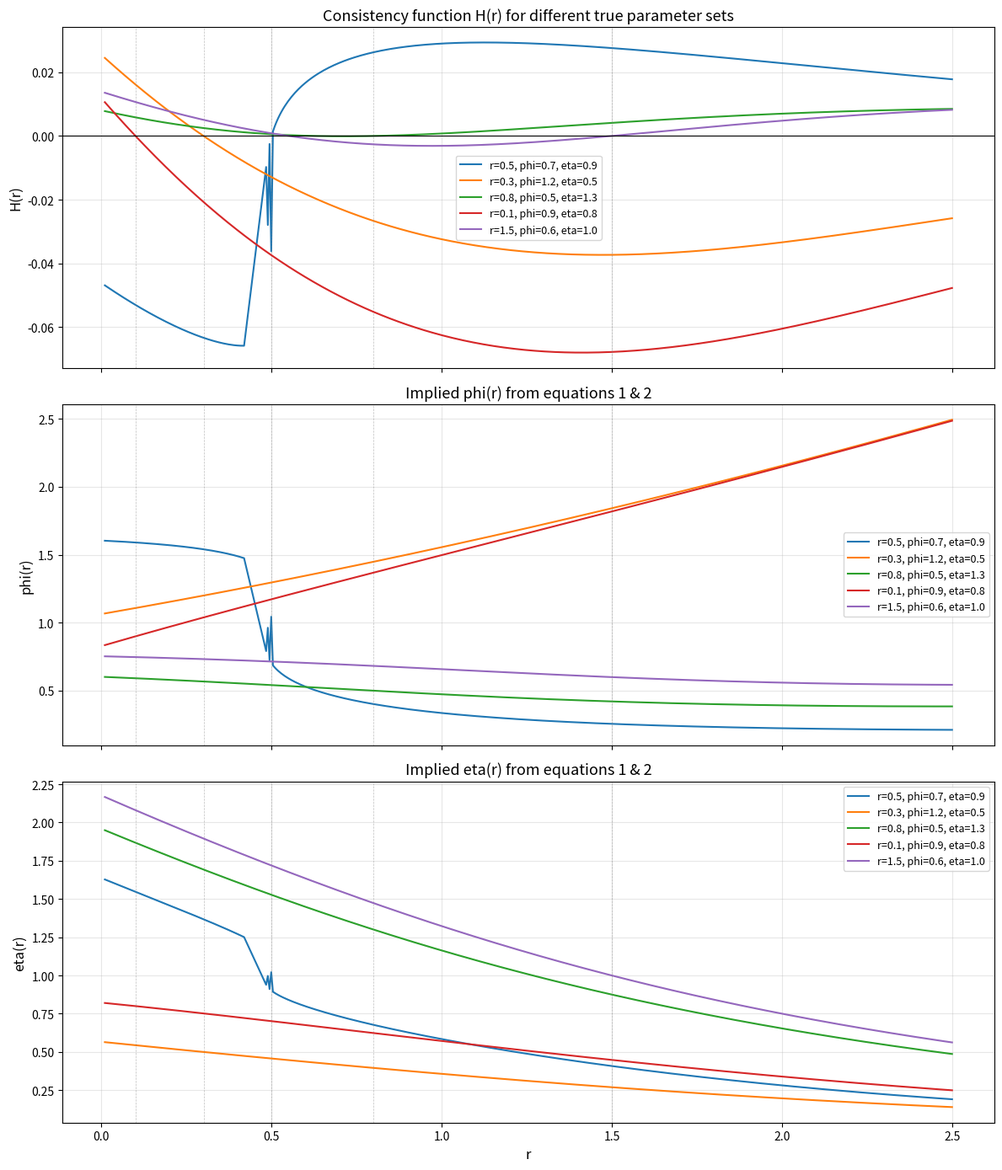

The script that saved this image: (Note: this script raises an exception after producing the figure.)
"""
Numerical analysis of the consistency function H(r) for the RDU-Prelec CE mapping.

Goal: Determine whether H(r) = 0 can have at most one solution, which would
establish global bijectivity of the mapping (r, phi, eta) -> (CE1, CE2, CE3).

Setup:
------
We have 3-outcome lotteries with prizes a < b < c, CRRA utility
u(x; r) = x^(1-r)/(1-r), and Prelec PWF w(p; phi, eta) = exp(-eta*(-ln p)^phi).

For fixed "true" parameters (r0, phi0, eta0), we compute three CEs. Then we ask:
given these CEs, is there any *other* r that is consistent? Specifically:

1. Fix CE1, CE2, CE3 from true parameters.
2. For each candidate r, define:
   - R(r) = Delta_23(r) / Delta_12(r) where Delta_ij = x_j^(1-r) - x_i^(1-r)
   - C_k(r) = [CE_k^(1-r) - a^(1-r)] / [b^(1-r) - a^(1-r)]
3. From lotteries 1 and 2, solve for (phi(r), eta(r)) satisfying:
   C_k(r) = w(s_k; phi, eta) + R(r) * w(q_k; phi, eta),  k = 1, 2
4. Evaluate the consistency function:
   H(r) = C_3(r) - w(s_3; phi(r), eta(r)) - R(r) * w(q_3; phi(r), eta(r))

H(r0) = 0 by construction. The question: does H have any other zeros?

Lotteries:
  L1 (binary):   probs (1/2, 0, 1/2) => q1=1/2, s1=1/2
  L2 (middle):   probs (1/10, 8/10, 1/10) => q2=1/10, s2=9/10
  L3 (skewed):   probs (3/10, 3/10, 4/10) => q3=4/10, s3=7/10
  Prizes: a=10, b=30, c=50

Note on cumulative probabilities:
  q_k = P(X >= c) = prob of best outcome
  s_k = P(X >= b) = prob of middle-or-better
  Decision weights: d3=w(q), d2=w(s)-w(q), d1=1-w(s)
"""

import numpy as np
from scipy.optimize import fsolve, root
import matplotlib
matplotlib.use('Agg')
import matplotlib.pyplot as plt
import warnings
warnings.filterwarnings('ignore')


# =====================================================================
# Primitives
# =====================================================================

def prelec_w(p, phi, eta):
    """Prelec 2-parameter PWF: w(p) = exp(-eta * (-ln p)^phi)."""
    if p <= 0 or p >= 1:
        raise ValueError(f"p must be in (0,1), got {p}")
    return np.exp(-eta * (-np.log(p))**phi)


def crra_utility(x, r):
    """CRRA utility: u(x;r) = x^(1-r)/(1-r) for r != 1, ln(x) for r = 1."""
    if abs(r - 1.0) < 1e-10:
        return np.log(x)
    return x**(1 - r) / (1 - r)


def crra_utility_raw(x, r):
    """Just x^(1-r), the unnormalized power. Works for r != 1."""
    if abs(r - 1.0) < 1e-10:
        return np.log(x)
    return x**(1 - r)


def compute_rdu(r, phi, eta, a, b, c, q, s):
    """
    Compute RDU value for a 3-outcome lottery.

    Decision weights:
      d3 = w(q)          [best outcome c]
      d2 = w(s) - w(q)   [middle outcome b]
      d1 = 1 - w(s)      [worst outcome a]

    RDU = d1*u(a) + d2*u(b) + d3*u(c)
    """
    wq = prelec_w(q, phi, eta)
    ws = prelec_w(s, phi, eta)

    d3 = wq
    d2 = ws - wq
    d1 = 1.0 - ws

    return d1 * crra_utility(a, r) + d2 * crra_utility(b, r) + d3 * crra_utility(c, r)


def compute_ce(r, phi, eta, a, b, c, q, s):
    """
    Compute certainty equivalent: CE such that u(CE; r) = RDU.
    CE = u_inv(RDU; r).
    """
    rdu_val = compute_rdu(r, phi, eta, a, b, c, q, s)

    if abs(r - 1.0) < 1e-10:
        return np.exp(rdu_val)
    else:
        # u(x) = x^(1-r)/(1-r), so x = ((1-r)*u)^(1/(1-r))
        inner = (1 - r) * rdu_val
        if inner <= 0:
            return np.nan
        return inner**(1.0 / (1 - r))


# =====================================================================
# Key functions for the H(r) analysis
# =====================================================================

def R_ratio(r, a, b, c):
    """
    R(r) = Delta_23(r) / Delta_12(r)
    where Delta_12 = b^(1-r) - a^(1-r), Delta_23 = c^(1-r) - b^(1-r).

    For a < b < c and any r, both deltas are positive (since x^(1-r) is
    strictly increasing in x for any r), so R > 0.
    """
    s = 1 - r
    if abs(s) < 1e-12:
        # r ~ 1: use log form
        return np.log(c/b) / np.log(b/a)
    delta_12 = b**s - a**s
    delta_23 = c**s - b**s
    return delta_23 / delta_12


def C_k(r, CE_k, a, b):
    """
    C_k(r) = [CE_k^(1-r) - a^(1-r)] / [b^(1-r) - a^(1-r)]

    This measures "how far CE_k is between a and b" in the utility scale at r.
    """
    s = 1 - r
    if abs(s) < 1e-12:
        return np.log(CE_k / a) / np.log(b / a)
    return (CE_k**s - a**s) / (b**s - a**s)


def rhs_equation(phi, eta, q, s, R_val):
    """
    Right-hand side of the CE equation:
    RHS_k = w(s_k; phi, eta) + R(r) * w(q_k; phi, eta)

    This comes from expanding C_k(r) = [CE^s - a^s]/[b^s - a^s] and using
    the RDU structure:
      CE^s = (1-w(s))a^s + (w(s)-w(q))b^s + w(q)c^s
    Rearranging:
      [CE^s - a^s]/[b^s - a^s] = (w(s) - w(q)) + w(q) * [c^s - a^s]/[b^s - a^s]
                                = w(s) - w(q) + w(q) * (1 + R)
                                = w(s) + R * w(q)

    Wait, let me re-derive more carefully:
      CE^s - a^s = (w(s)-w(q))(b^s - a^s) + w(q)(c^s - a^s)
                 = (w(s)-w(q))(b^s - a^s) + w(q)[(b^s - a^s) + (c^s - b^s)]
                 = [w(s)-w(q)+w(q)](b^s - a^s) + w(q)(c^s - b^s)
                 = w(s)(b^s - a^s) + w(q)(c^s - b^s)
    So:
      C_k = w(s) + w(q) * R

    That's it: C_k(r) = w(s_k) + R(r) * w(q_k).
    """
    ws = prelec_w(s, phi, eta)
    wq = prelec_w(q, phi, eta)
    return ws + R_val * wq


def solve_prelec_params(r_val, CE1, CE2, a, b, c, q1, s1, q2, s2, phi_init=0.7, eta_init=0.9):
    """
    Given r, solve for (phi, eta) from the two CE equations:
      C_1(r) = w(s1; phi, eta) + R(r) * w(q1; phi, eta)
      C_2(r) = w(s2; phi, eta) + R(r) * w(q2; phi, eta)

    Returns (phi, eta) or (nan, nan) if solver fails.
    """
    R_val = R_ratio(r_val, a, b, c)
    C1_val = C_k(r_val, CE1, a, b)
    C2_val = C_k(r_val, CE2, a, b)

    def equations(params):
        phi_try, eta_try = params
        if phi_try <= 0.01 or eta_try <= 0.01:
            return [1e10, 1e10]
        try:
            rhs1 = rhs_equation(phi_try, eta_try, q1, s1, R_val)
            rhs2 = rhs_equation(phi_try, eta_try, q2, s2, R_val)
            return [C1_val - rhs1, C2_val - rhs2]
        except (ValueError, OverflowError, FloatingPointError):
            return [1e10, 1e10]

    # Try multiple initial guesses to improve robustness
    best_sol = None
    best_residual = np.inf

    init_guesses = [
        (phi_init, eta_init),
        (0.5, 0.5),
        (1.0, 1.0),
        (0.3, 1.5),
        (1.5, 0.3),
        (0.8, 0.8),
        (0.6, 1.2),
        (1.2, 0.6),
    ]

    for phi0, eta0 in init_guesses:
        try:
            sol = fsolve(equations, [phi0, eta0], full_output=True)
            x, info, ier, msg = sol
            residual = np.max(np.abs(info['fvec']))
            if ier == 1 and x[0] > 0.01 and x[1] > 0.01 and residual < 1e-8:
                if residual < best_residual:
                    best_residual = residual
                    best_sol = x
        except Exception:
            continue

    if best_sol is not None:
        return best_sol[0], best_sol[1]
    return np.nan, np.nan


def compute_H(r_val, CEs, a, b, c, qs, ss, phi_init=0.7, eta_init=0.9):
    """
    Compute H(r) = C_3(r) - w(s3; phi(r), eta(r)) - R(r) * w(q3; phi(r), eta(r))

    where (phi(r), eta(r)) are determined from the first two CE equations.

    Parameters:
      CEs: (CE1, CE2, CE3)
      qs: (q1, q2, q3)
      ss: (s1, s2, s3)

    Returns: H value, phi(r), eta(r)
    """
    CE1, CE2, CE3 = CEs
    q1_v, q2_v, q3_v = qs
    s1_v, s2_v, s3_v = ss

    # Solve for phi(r), eta(r) from equations 1 and 2
    phi_r, eta_r = solve_prelec_params(
        r_val, CE1, CE2, a, b, c, q1_v, s1_v, q2_v, s2_v,
        phi_init=phi_init, eta_init=eta_init
    )

    if np.isnan(phi_r) or np.isnan(eta_r):
        return np.nan, np.nan, np.nan

    # Evaluate H(r) using the third equation
    R_val = R_ratio(r_val, a, b, c)
    C3_val = C_k(r_val, CE3, a, b)

    try:
        w_s3 = prelec_w(s3_v, phi_r, eta_r)
        w_q3 = prelec_w(q3_v, phi_r, eta_r)
        H_val = C3_val - w_s3 - R_val * w_q3
    except (ValueError, OverflowError):
        return np.nan, phi_r, eta_r

    return H_val, phi_r, eta_r


# =====================================================================
# Main analysis
# =====================================================================

def analyze_single_case(r0, phi0, eta0, a, b, c, qs, ss, label, r_range, ax_H, ax_phi, ax_eta):
    """
    For a single true parameter set, compute CEs, evaluate H(r), and plot.

    Returns: array of (r, H(r)) values.
    """
    q1_v, q2_v, q3_v = qs
    s1_v, s2_v, s3_v = ss

    # Step 1: Compute true CEs
    CE1 = compute_ce(r0, phi0, eta0, a, b, c, q1_v, s1_v)
    CE2 = compute_ce(r0, phi0, eta0, a, b, c, q2_v, s2_v)
    CE3 = compute_ce(r0, phi0, eta0, a, b, c, q3_v, s3_v)

    print(f"\n{'='*60}")
    print(f"Case: {label}")
    print(f"  True params: r={r0}, phi={phi0}, eta={eta0}")
    print(f"  CEs: CE1={CE1:.4f}, CE2={CE2:.4f}, CE3={CE3:.4f}")

    # Verify: at true r, the solved (phi, eta) should match truth
    phi_check, eta_check = solve_prelec_params(
        r0, CE1, CE2, a, b, c, q1_v, s1_v, q2_v, s2_v,
        phi_init=phi0, eta_init=eta0
    )
    print(f"  Verification at r0: phi={phi_check:.6f} (true={phi0}), eta={eta_check:.6f} (true={eta0})")

    H_check, _, _ = compute_H(r0, (CE1, CE2, CE3), a, b, c, qs, ss, phi_init=phi0, eta_init=eta0)
    print(f"  H(r0) = {H_check:.2e} (should be ~0)")

    # Step 2: Evaluate H(r) over a range of r values
    r_vals = r_range
    H_vals = np.full_like(r_vals, np.nan)
    phi_vals = np.full_like(r_vals, np.nan)
    eta_vals = np.full_like(r_vals, np.nan)

    # Use the true params as starting guess, and propagate from there
    phi_prev, eta_prev = phi0, eta0

    # Find index closest to r0 and work outward from there
    idx_r0 = np.argmin(np.abs(r_vals - r0))

    # Forward from r0
    phi_prev, eta_prev = phi0, eta0
    for i in range(idx_r0, len(r_vals)):
        H_v, phi_v, eta_v = compute_H(
            r_vals[i], (CE1, CE2, CE3), a, b, c, qs, ss,
            phi_init=phi_prev, eta_init=eta_prev
        )
        H_vals[i] = H_v
        phi_vals[i] = phi_v
        eta_vals[i] = eta_v
        if not np.isnan(phi_v):
            phi_prev, eta_prev = phi_v, eta_v

    # Backward from r0
    phi_prev, eta_prev = phi0, eta0
    for i in range(idx_r0 - 1, -1, -1):
        H_v, phi_v, eta_v = compute_H(
            r_vals[i], (CE1, CE2, CE3), a, b, c, qs, ss,
            phi_init=phi_prev, eta_init=eta_prev
        )
        H_vals[i] = H_v
        phi_vals[i] = phi_v
        eta_vals[i] = eta_v
        if not np.isnan(phi_v):
            phi_prev, eta_prev = phi_v, eta_v

    # Step 3: Analyze results
    valid = ~np.isnan(H_vals)
    n_valid = np.sum(valid)

    # Count zero crossings
    H_valid = H_vals[valid]
    r_valid = r_vals[valid]
    sign_changes = np.sum(np.diff(np.sign(H_valid)) != 0)

    # Find approximate zeros (sign changes)
    zeros = []
    for i in range(len(H_valid) - 1):
        if H_valid[i] * H_valid[i+1] < 0:
            # Linear interpolation
            r_zero = r_valid[i] - H_valid[i] * (r_valid[i+1] - r_valid[i]) / (H_valid[i+1] - H_valid[i])
            zeros.append(r_zero)

    print(f"\n  Valid evaluations: {n_valid}/{len(r_vals)}")
    print(f"  Sign changes: {sign_changes}")
    print(f"  Approximate zeros: {zeros}")
    print(f"  True r0 = {r0}")

    if len(zeros) == 0:
        # H might not cross zero in the range, or stays very close to 0
        # Check if H is very small everywhere (meaning r0 is at boundary)
        max_abs_H = np.nanmax(np.abs(H_vals))
        print(f"  Max |H|: {max_abs_H:.6e}")
        if max_abs_H < 1e-8:
            print(f"  H is essentially zero everywhere -- degenerate case")
    elif len(zeros) == 1:
        print(f"  SINGLE zero at r ~ {zeros[0]:.6f} (true r0 = {r0})")
        print(f"  ==> CONSISTENT with global bijectivity")
    else:
        print(f"  MULTIPLE zeros: {[f'{z:.6f}' for z in zeros]}")
        print(f"  ==> POTENTIAL non-injectivity!")

    # Check monotonicity
    dH = np.diff(H_valid)
    if np.all(dH > 0):
        print(f"  H(r) is strictly INCREASING over valid range")
    elif np.all(dH < 0):
        print(f"  H(r) is strictly DECREASING over valid range")
    else:
        n_inc = np.sum(dH > 0)
        n_dec = np.sum(dH < 0)
        print(f"  H(r) is NOT monotone: {n_inc} increasing, {n_dec} decreasing steps")

    # Step 4: Plot
    ax_H.plot(r_valid, H_valid, label=label, linewidth=1.5)
    ax_H.axhline(y=0, color='k', linewidth=0.5, linestyle='-')
    ax_H.axvline(x=r0, color='gray', linewidth=0.5, linestyle='--', alpha=0.5)

    ax_phi.plot(r_valid, phi_vals[valid], label=label, linewidth=1.5)
    ax_phi.axvline(x=r0, color='gray', linewidth=0.5, linestyle='--', alpha=0.5)

    ax_eta.plot(r_valid, eta_vals[valid], label=label, linewidth=1.5)
    ax_eta.axvline(x=r0, color='gray', linewidth=0.5, linestyle='--', alpha=0.5)

    return r_vals, H_vals, phi_vals, eta_vals, zeros


def main():
    print("=" * 70)
    print("ANALYSIS OF H(r) MONOTONICITY FOR RDU-PRELEC CE MAPPING")
    print("=" * 70)

    # Lottery configuration
    a, b, c = 10.0, 30.0, 50.0

    # Cumulative probabilities: q_k = P(X >= c), s_k = P(X >= b)
    # L1 (binary): probs (1/2, 0, 1/2) => q1 = 1/2, s1 = 1/2
    # L2 (middle): probs (1/10, 8/10, 1/10) => q2 = 1/10, s2 = 9/10
    # L3 (skewed): probs (3/10, 3/10, 4/10) => q3 = 4/10, s3 = 7/10
    q1, s1 = 0.5, 0.5
    q2, s2 = 0.1, 0.9
    q3, s3 = 0.4, 0.7

    qs = (q1, q2, q3)
    ss = (s1, s2, s3)

    print(f"\nLotteries on prizes ({a}, {b}, {c}):")
    print(f"  L1 (binary):  probs (1/2, 0, 1/2),     q1={q1}, s1={s1}")
    print(f"  L2 (middle):  probs (1/10, 8/10, 1/10), q2={q2}, s2={s2}")
    print(f"  L3 (skewed):  probs (3/10, 3/10, 4/10), q3={q3}, s3={s3}")

    # True parameter sets
    true_params = [
        (0.5, 0.7, 0.9, "r=0.5, phi=0.7, eta=0.9"),
        (0.3, 1.2, 0.5, "r=0.3, phi=1.2, eta=0.5"),
        (0.8, 0.5, 1.3, "r=0.8, phi=0.5, eta=1.3"),
        (0.1, 0.9, 0.8, "r=0.1, phi=0.9, eta=0.8"),
        (1.5, 0.6, 1.0, "r=1.5, phi=0.6, eta=1.0"),
    ]

    # r range for evaluation
    r_range = np.linspace(0.01, 2.5, 500)

    # Create figure with 3 panels: H(r), phi(r), eta(r)
    fig, (ax_H, ax_phi, ax_eta) = plt.subplots(3, 1, figsize=(12, 14), sharex=True)

    all_results = {}

    for r0, phi0, eta0, label in true_params:
        try:
            result = analyze_single_case(
                r0, phi0, eta0, a, b, c, qs, ss, label, r_range,
                ax_H, ax_phi, ax_eta
            )
            all_results[label] = result
        except Exception as e:
            print(f"\n  ERROR in case {label}: {e}")
            import traceback
            traceback.print_exc()

    # Format plots
    ax_H.set_ylabel('H(r)', fontsize=12)
    ax_H.set_title('Consistency function H(r) for different true parameter sets', fontsize=13)
    ax_H.legend(fontsize=9, loc='best')
    ax_H.grid(True, alpha=0.3)
    ax_H.axhline(y=0, color='k', linewidth=0.8)

    ax_phi.set_ylabel('phi(r)', fontsize=12)
    ax_phi.set_title('Implied phi(r) from equations 1 & 2', fontsize=13)
    ax_phi.legend(fontsize=9, loc='best')
    ax_phi.grid(True, alpha=0.3)

    ax_eta.set_ylabel('eta(r)', fontsize=12)
    ax_eta.set_xlabel('r', fontsize=12)
    ax_eta.set_title('Implied eta(r) from equations 1 & 2', fontsize=13)
    ax_eta.legend(fontsize=9, loc='best')
    ax_eta.grid(True, alpha=0.3)

    plt.tight_layout()
    plt.savefig('/workspace/sympy/H_monotonicity.png', dpi=150, bbox_inches='tight')
    print(f"\nPlot saved to /workspace/sympy/H_monotonicity.png")

    # =====================================================================
    # Additional analysis: derivative of H at the true r0
    # =====================================================================
    print("\n" + "=" * 70)
    print("DERIVATIVE OF H AT TRUE r0 (finite difference)")
    print("=" * 70)

    eps = 1e-5
    for r0, phi0, eta0, label in true_params:
        CE1 = compute_ce(r0, phi0, eta0, a, b, c, q1, s1)
        CE2 = compute_ce(r0, phi0, eta0, a, b, c, q2, s2)
        CE3 = compute_ce(r0, phi0, eta0, a, b, c, q3, s3)
        CEs = (CE1, CE2, CE3)

        H_plus, _, _ = compute_H(r0 + eps, CEs, a, b, c, qs, ss, phi_init=phi0, eta_init=eta0)
        H_minus, _, _ = compute_H(r0 - eps, CEs, a, b, c, qs, ss, phi_init=phi0, eta_init=eta0)

        if not np.isnan(H_plus) and not np.isnan(H_minus):
            dH_dr = (H_plus - H_minus) / (2 * eps)
            print(f"  {label}: H'(r0) = {dH_dr:.6e}")
        else:
            print(f"  {label}: could not compute derivative")

    # =====================================================================
    # Detailed behavior near boundaries
    # =====================================================================
    print("\n" + "=" * 70)
    print("BEHAVIOR NEAR BOUNDARIES")
    print("=" * 70)

    for r0, phi0, eta0, label in true_params:
        print(f"\n  Case: {label}")
        CE1 = compute_ce(r0, phi0, eta0, a, b, c, q1, s1)
        CE2 = compute_ce(r0, phi0, eta0, a, b, c, q2, s2)
        CE3 = compute_ce(r0, phi0, eta0, a, b, c, q3, s3)
        CEs = (CE1, CE2, CE3)

        # R(r) behavior
        for r_test in [0.01, 0.5, 1.0, 1.5, 2.0, 2.5]:
            R_val = R_ratio(r_test, a, b, c)
            C1 = C_k(r_test, CE1, a, b)
            C2 = C_k(r_test, CE2, a, b)
            C3 = C_k(r_test, CE3, a, b)
            print(f"    r={r_test:.2f}: R={R_val:.4f}, C1={C1:.4f}, C2={C2:.4f}, C3={C3:.4f}")

    # =====================================================================
    # Extra: very fine grid near true r0 to confirm zero
    # =====================================================================
    print("\n" + "=" * 70)
    print("FINE GRID NEAR TRUE r0")
    print("=" * 70)

    for r0, phi0, eta0, label in true_params:
        CE1 = compute_ce(r0, phi0, eta0, a, b, c, q1, s1)
        CE2 = compute_ce(r0, phi0, eta0, a, b, c, q2, s2)
        CE3 = compute_ce(r0, phi0, eta0, a, b, c, q3, s3)
        CEs = (CE1, CE2, CE3)

        r_fine = np.linspace(max(0.01, r0 - 0.3), r0 + 0.3, 61)
        H_fine = []
        for rv in r_fine:
            Hv, _, _ = compute_H(rv, CEs, a, b, c, qs, ss, phi_init=phi0, eta_init=eta0)
            H_fine.append(Hv)
        H_fine = np.array(H_fine)

        valid = ~np.isnan(H_fine)
        if np.any(valid):
            H_v = H_fine[valid]
            r_v = r_fine[valid]
            sign_changes = np.sum(np.diff(np.sign(H_v)) != 0)
            print(f"  {label}: {sign_changes} sign changes in [{r_v[0]:.2f}, {r_v[-1]:.2f}]")

            # Find zeros
            for i in range(len(H_v) - 1):
                if H_v[i] * H_v[i+1] < 0:
                    rz = r_v[i] - H_v[i] * (r_v[i+1] - r_v[i]) / (H_v[i+1] - H_v[i])
                    print(f"    Zero near r = {rz:.6f}")

    # =====================================================================
    # Summary
    # =====================================================================
    print("\n" + "=" * 70)
    print("SUMMARY")
    print("=" * 70)

    total_cases = len(true_params)
    single_zero_cases = 0
    multi_zero_cases = 0

    for label, result in all_results.items():
        r_vals, H_vals, phi_vals, eta_vals, zeros = result
        if len(zeros) <= 1:
            single_zero_cases += 1
        else:
            multi_zero_cases += 1

    print(f"\n  Total parameter cases tested: {total_cases}")
    print(f"  Cases with at most 1 zero: {single_zero_cases}")
    print(f"  Cases with multiple zeros: {multi_zero_cases}")

    if multi_zero_cases == 0:
        print("\n  RESULT: H(r) appears to have at most one zero in all tested cases.")
        print("  This is consistent with GLOBAL BIJECTIVITY of the CE mapping.")
    else:
        print("\n  WARNING: Some cases show multiple zeros!")
        print("  This would indicate the CE mapping is NOT globally injective.")

    print("\n  Note: This is numerical evidence, not a proof. The analysis covers")
    print("  r in [0.01, 2.5] with 500 grid points per case.")


if __name__ == '__main__':
    main()
